Run: headless pygame with SDL's dummy video driver; simulated clock (each Clock.tick advances the game by its frame time, no real sleeping); random seed 0; keys injected as events and as key.get_pressed() state; no mouse input.
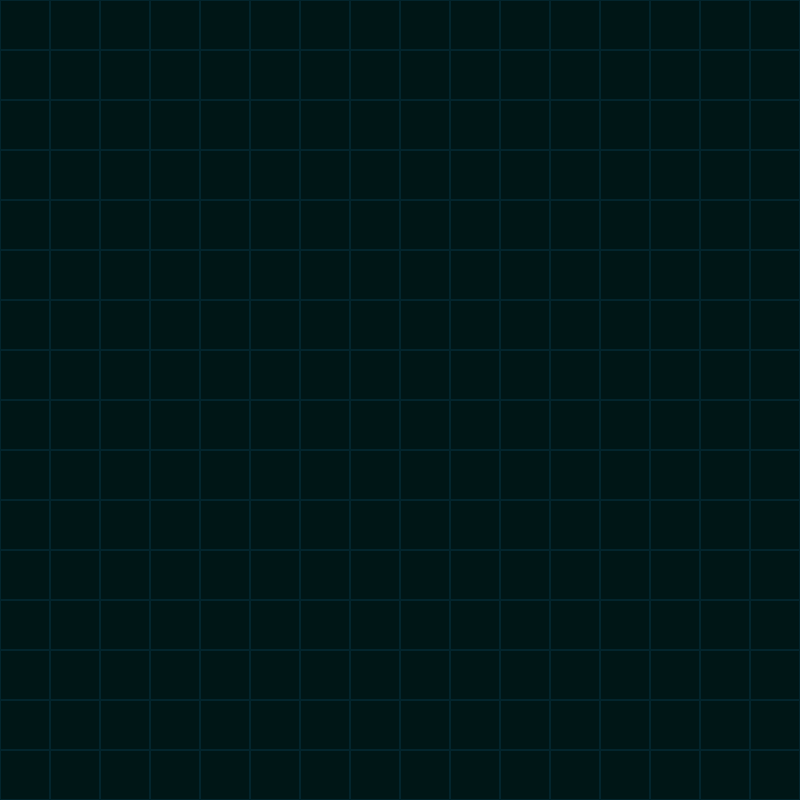
Frame 1 of 4 · flips 1–60 · no input
Frame 2 of 4 · flips 61–180 · tapped SPACE, RETURN · held RIGHT (→), D · screen unchanged from frame 1, image omitted
Frame 3 of 4 · flips 181–300 · held DOWN (↓), S · screen unchanged from frame 2, image omitted
Frame 4 of 4 · flips 301–420 · held LEFT (←), A, UP (↑), W · screen unchanged from frame 3, image omitted

The pygame program that drew these frames:

import pygame #Modules
import os
import sys

if getattr(sys, 'frozen', False) and hasattr(sys, '_MEIPASS'):
    os.chdir(sys._MEIPASS)
os.environ['SDL_VIDEO_CENTERED'] = '1'

#Color Constants
PEACOCK = (3, 37, 45)
BLACK = (0, 22, 22)
LBLUE = (26, 170, 228)

pygame.init() #Initaization and clock and game loop condition
clock = pygame.time.Clock()
run = True

#Screen
size = (800, 800)
screen = pygame.display.set_mode(size)
pygame.display.set_caption('3D Renderer')
h = screen.get_height()
w = screen.get_width()

positions = [[],
             [],
             [],
             [],
             [],
             [],
             [],
             []]

def draw_grid(pos, area, size):
    for x in range(pos[0], pos[0]+area[0], size):
        for y in range(pos[1], pos[1]+area[1], size):
            pygame.draw.rect(screen, PEACOCK, pygame.Rect(x, y, size, size), 1)

while run: #Game loop
    keys = pygame.key.get_pressed()

    for event in pygame.event.get():
        if event.type == pygame.QUIT:
            run = False

    screen.fill(BLACK)
    draw_grid([0, 0], size, 50)

    pygame.display.flip() #Update screen
    clock.tick(60)
pygame.quit()
